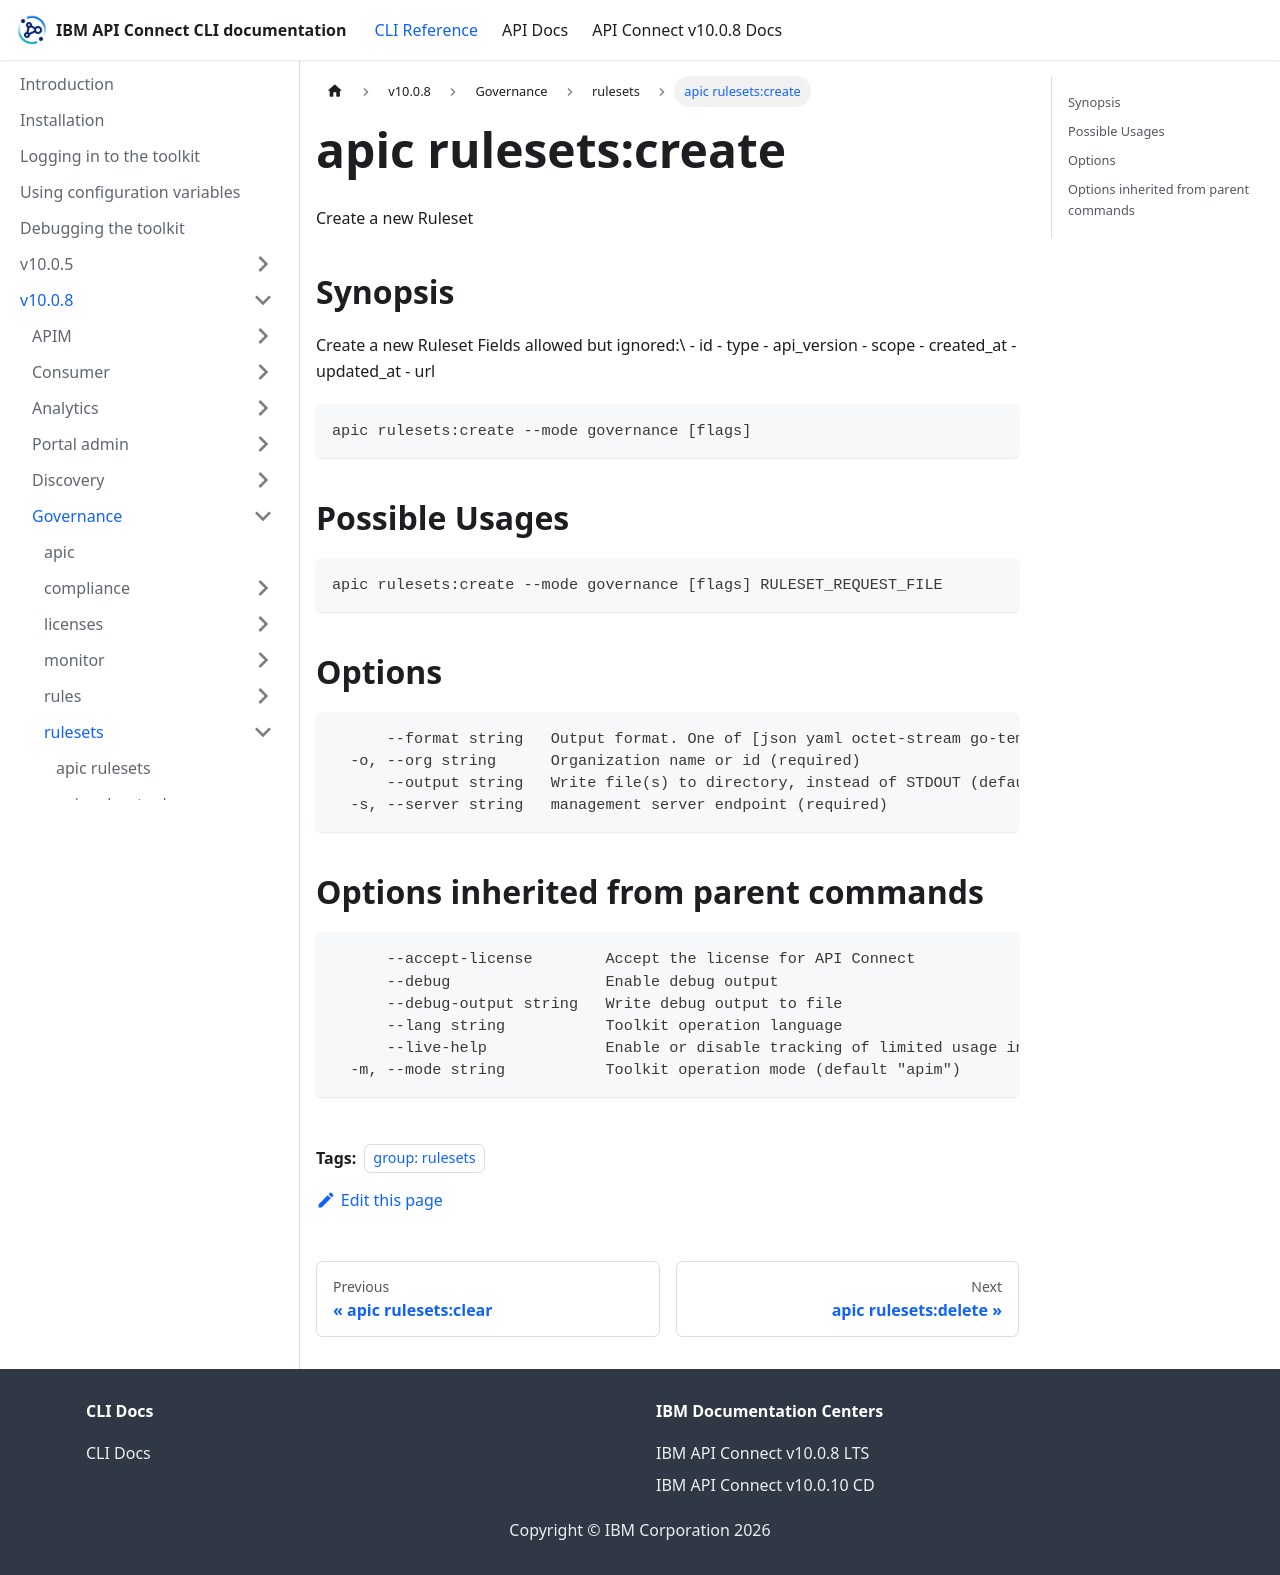

repository: ibm-apiconnect/clidocs · page: docs/v1008/governance/rulesets/apic_rulesets_create.html · generator: docusaurus

---
tags:
- "group: rulesets"
---
# apic rulesets:create

Create a new Ruleset

## Synopsis

Create a new Ruleset Fields allowed but ignored:\ - id - type - api_version - scope - created_at - updated_at - url

```
apic rulesets:create --mode governance [flags]
```

## Possible Usages

```
apic rulesets:create --mode governance [flags] RULESET_REQUEST_FILE
```

## Options

```
      --format string   Output format. One of [json yaml octet-stream go-template=... go-template-file=...], defaults to yaml.
  -o, --org string      Organization name or id (required)
      --output string   Write file(s) to directory, instead of STDOUT (default "-")
  -s, --server string   management server endpoint (required)
```

## Options inherited from parent commands

```
      --accept-license        Accept the license for API Connect
      --debug                 Enable debug output
      --debug-output string   Write debug output to file
      --lang string           Toolkit operation language
      --live-help             Enable or disable tracking of limited usage information
  -m, --mode string           Toolkit operation mode (default "apim")
```
